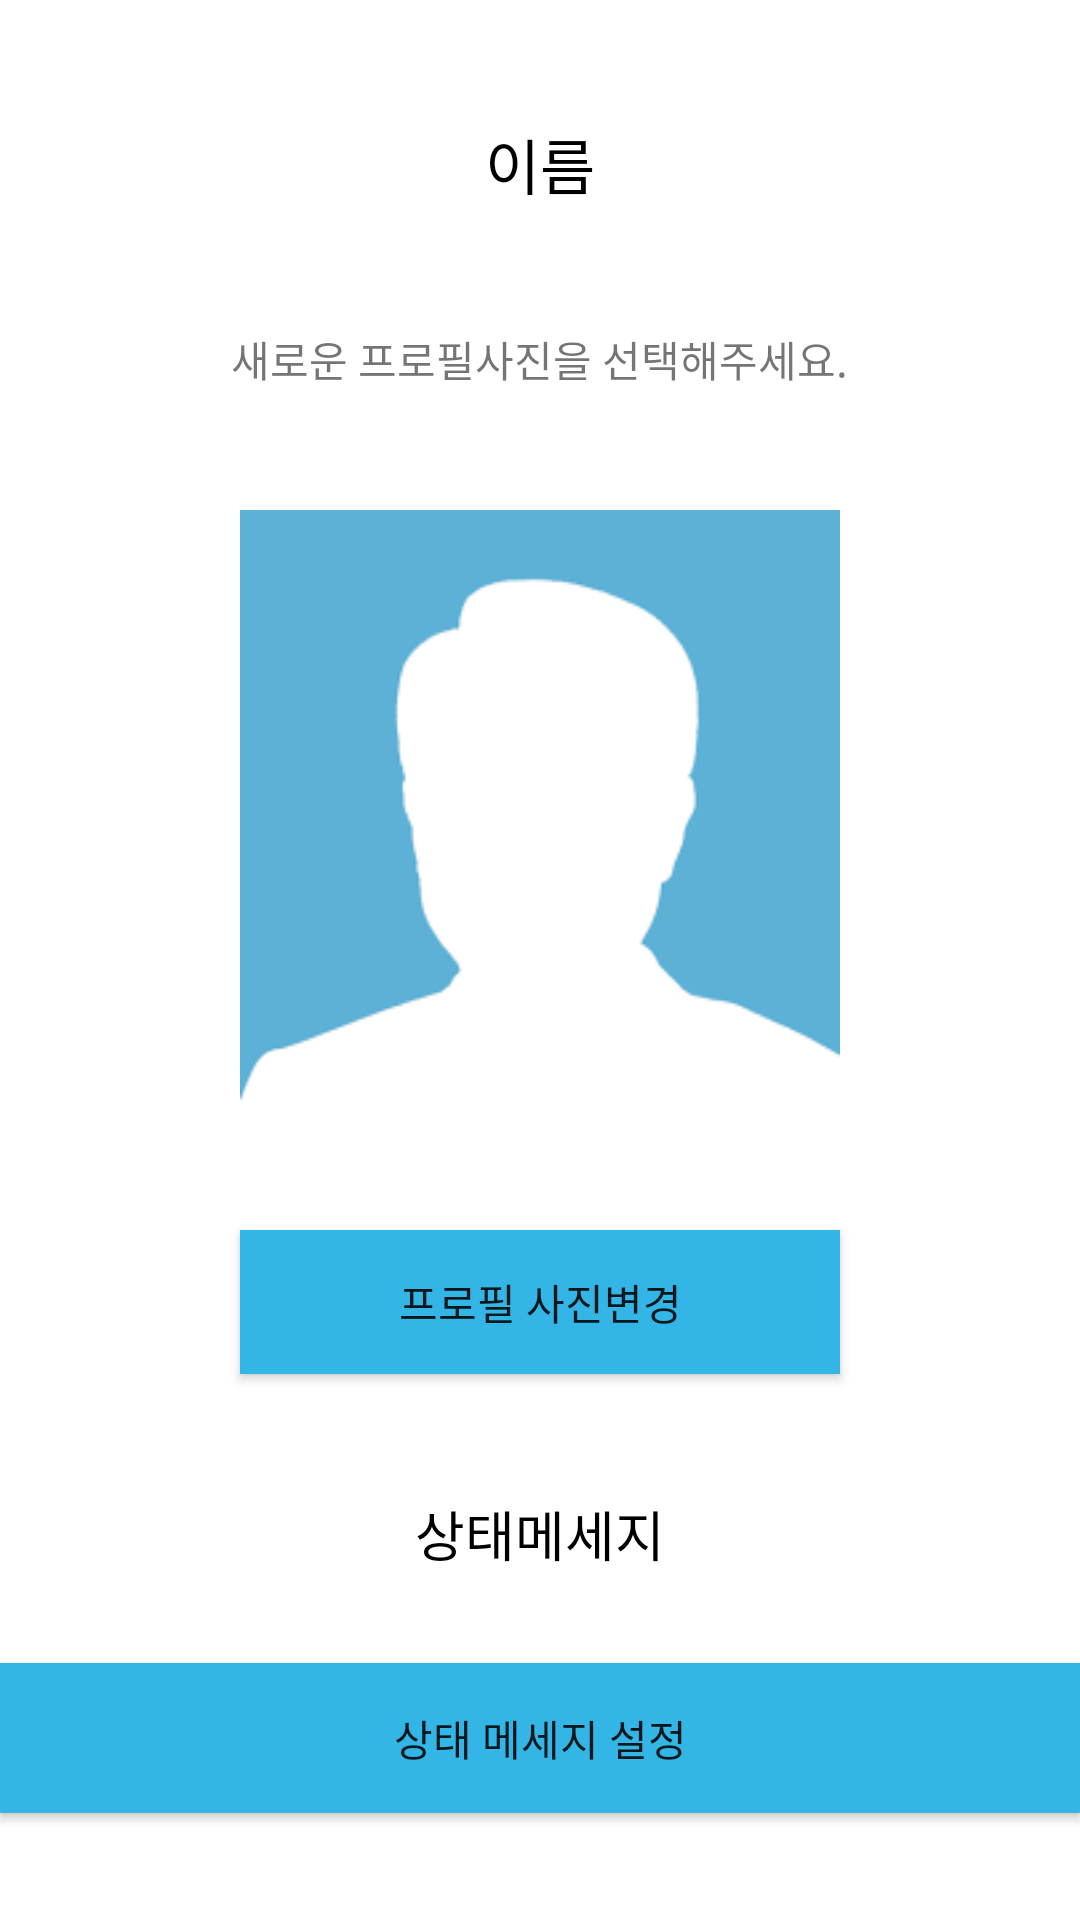

Reconstruct the res/layout file that produces this screen, plus the resources it refers to.
<!-- AndroidManifest.xml: application theme AppTheme -->
<!-- res/layout/activity_account.xml -->
<?xml version="1.0" encoding="utf-8"?>
<LinearLayout xmlns:android="http://schemas.android.com/apk/res/android"
    xmlns:app="http://schemas.android.com/apk/res-auto"
    xmlns:tools="http://schemas.android.com/tools"
    android:layout_width="match_parent"
    android:background="@android:color/white"
    android:layout_height="match_parent"

    android:orientation="vertical"
    tools:context=".account">
    <TextView
        android:id="@+id/account_name"
        android:textSize="20sp"
        android:textColor="@android:color/black"
        android:layout_marginTop="40dp"
        android:layout_gravity="center"
        android:text="이름"
        android:layout_width="wrap_content"
        android:layout_height="wrap_content" />
    <TextView
        android:layout_marginTop="40dp"
        android:layout_gravity="center"
        android:text="새로운 프로필사진을 선택해주세요."
        android:layout_width="wrap_content"
        android:layout_height="wrap_content" />
    <ImageView
        android:layout_marginTop="40dp"
        android:layout_gravity="center"
        android:src="@drawable/signupprofile"
        android:id="@+id/account_profile"
        android:layout_width="200dp"
        android:layout_height="200dp" />
    <Button
        android:id="@+id/account_button_frofilechange"
        android:background="@android:color/holo_blue_light"
        android:layout_marginTop="40dp"
        android:layout_gravity="center"
        android:text="프로필 사진변경"
        android:layout_width="200dp"
        android:layout_height="wrap_content" />
    <TextView
        android:id="@+id/account_comments"
        android:textSize="18sp"
        android:textColor="@android:color/black"
        android:layout_marginTop="40dp"
        android:layout_gravity="center"
        android:text="상태메세지"
        android:layout_width="wrap_content"
        android:layout_height="wrap_content" />
    <Button
        android:background="@android:color/holo_blue_light"
        android:id="@+id/account_dialong"
        android:layout_marginTop="30dp"
        android:text="상태 메세지 설정"
        android:layout_width="match_parent"
        android:layout_height="50dp" />

</LinearLayout>
<!-- resources referenced by this layout -->
<resources>
  <!-- drawable signupprofile: png bitmap (drawable, 1810 bytes) -->
  <style name="AppTheme" parent="Theme.AppCompat.Light.DarkActionBar">
          
          <item name="colorPrimary">@color/Toolcolor</item>
          <item name="colorPrimaryDark">@color/Topcolor</item>
          <item name="colorAccent">@color/Toolcolor</item>
      </style>
  <color name="Toolcolor">#00A3D4</color>
  <color name="Topcolor">#2196F3</color>
</resources>
